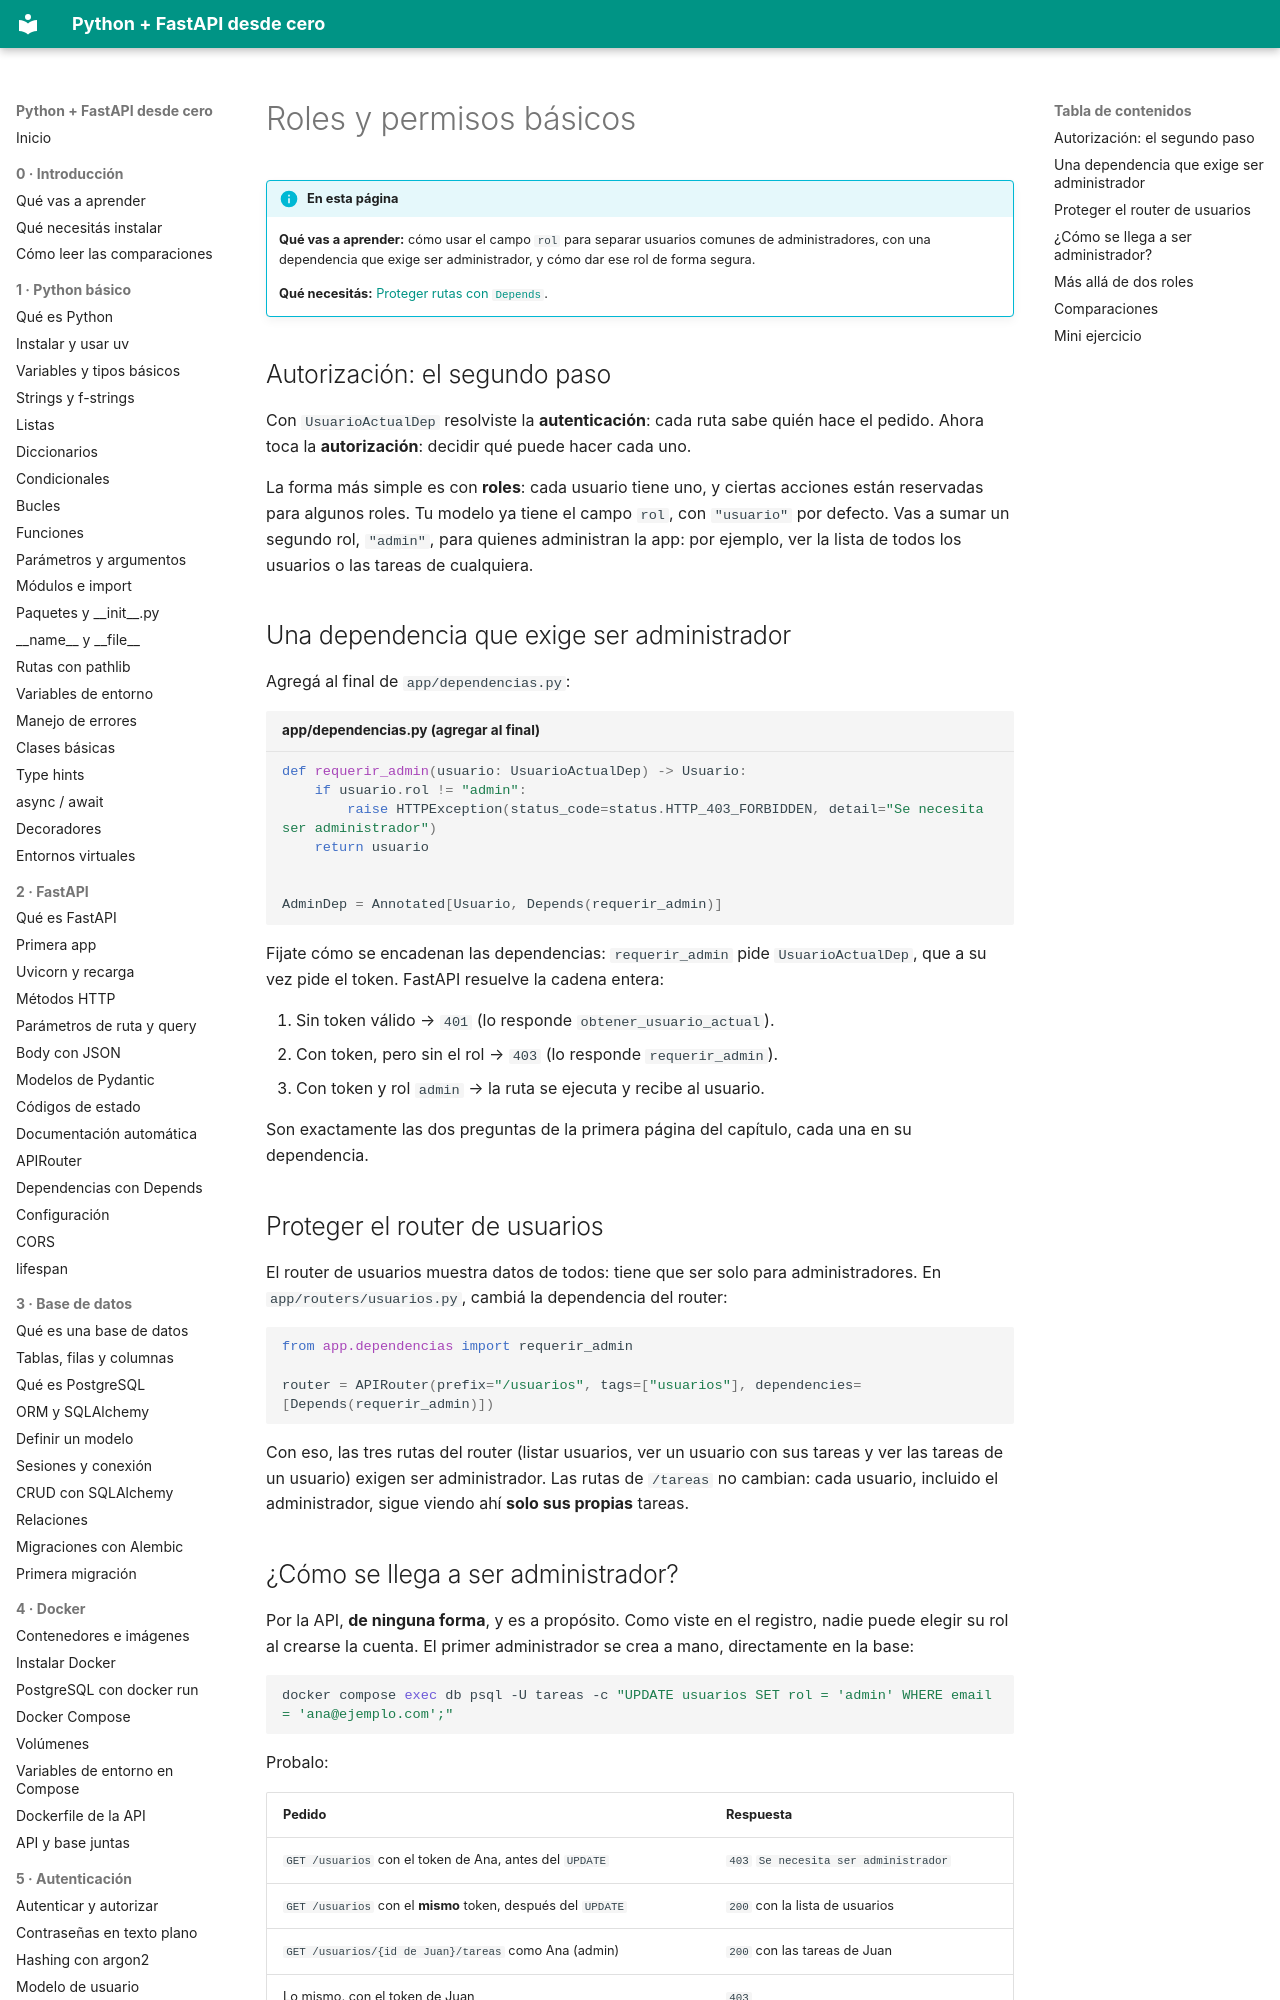

repository: villalb4/python-MkDocs · page: autenticacion/09-roles/index.html · generator: mkdocs

# Roles y permisos básicos

!!! info "En esta página"

    **Qué vas a aprender:** cómo usar el campo `rol` para separar usuarios comunes de administradores, con una dependencia que exige ser administrador, y cómo dar ese rol de forma segura.

    **Qué necesitás:** [Proteger rutas con `Depends`](08-proteger-rutas.md).

## Autorización: el segundo paso

Con `UsuarioActualDep` resolviste la **autenticación**: cada ruta sabe quién hace el pedido. Ahora toca la **autorización**: decidir qué puede hacer cada uno.

La forma más simple es con **roles**: cada usuario tiene uno, y ciertas acciones están reservadas para algunos roles. Tu modelo ya tiene el campo `rol`, con `"usuario"` por defecto. Vas a sumar un segundo rol, `"admin"`, para quienes administran la app: por ejemplo, ver la lista de todos los usuarios o las tareas de cualquiera.

## Una dependencia que exige ser administrador

Agregá al final de `app/dependencias.py`:

```python title="app/dependencias.py (agregar al final)"
def requerir_admin(usuario: UsuarioActualDep) -> Usuario:
    if usuario.rol != "admin":
        raise HTTPException(status_code=status.HTTP_403_FORBIDDEN, detail="Se necesita ser administrador")
    return usuario


AdminDep = Annotated[Usuario, Depends(requerir_admin)]
```

Fijate cómo se encadenan las dependencias: `requerir_admin` pide `UsuarioActualDep`, que a su vez pide el token. FastAPI resuelve la cadena entera:

1. Sin token válido → `401` (lo responde `obtener_usuario_actual`).
2. Con token, pero sin el rol → `403` (lo responde `requerir_admin`).
3. Con token y rol `admin` → la ruta se ejecuta y recibe al usuario.

Son exactamente las dos preguntas de la primera página del capítulo, cada una en su dependencia.

## Proteger el router de usuarios

El router de usuarios muestra datos de todos: tiene que ser solo para administradores. En `app/routers/usuarios.py`, cambiá la dependencia del router:

```python
from app.dependencias import requerir_admin

router = APIRouter(prefix="/usuarios", tags=["usuarios"], dependencies=[Depends(requerir_admin)])
```

Con eso, las tres rutas del router (listar usuarios, ver un usuario con sus tareas y ver las tareas de un usuario) exigen ser administrador. Las rutas de `/tareas` no cambian: cada usuario, incluido el administrador, sigue viendo ahí **solo sus propias** tareas.
